2-way image classification set "images" from GitHub (Harshp1802/assignment-3-Harshp1802); label vocabulary: helicopter, plane.

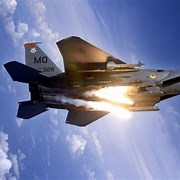
Label: plane

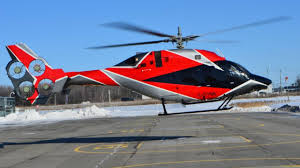
Label: helicopter

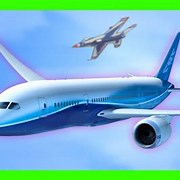
Label: plane

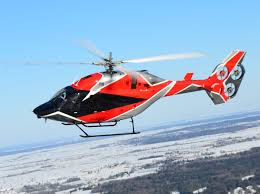
Label: helicopter

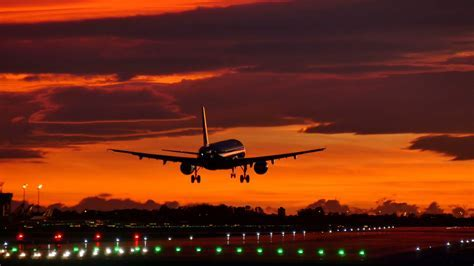
Label: plane

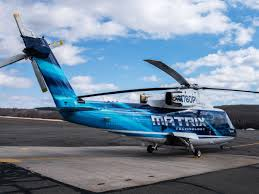
Label: helicopter
